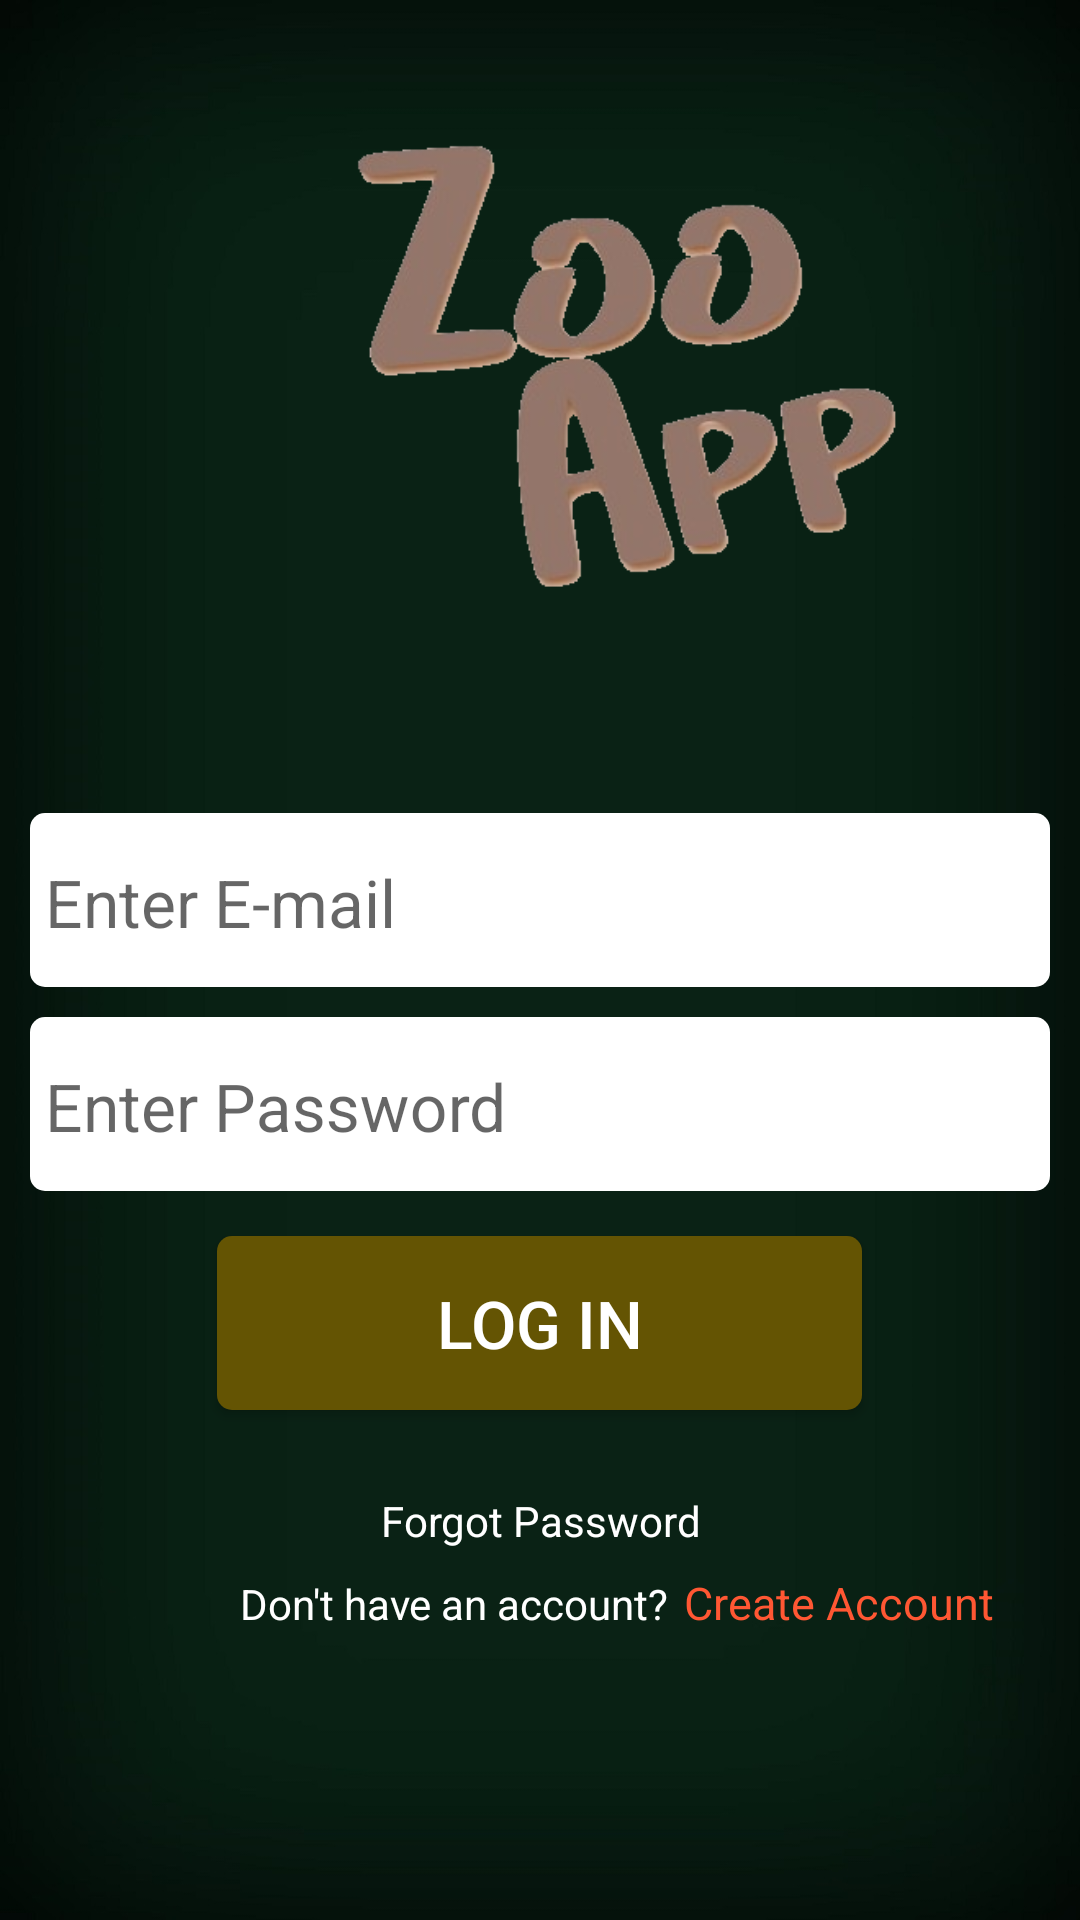

This screen was rendered from an Android layout file. Write that file and the resources it references.
<!-- AndroidManifest.xml: application theme AppTheme -->
<!-- res/layout/activity_login_p.xml -->
<?xml version="1.0" encoding="utf-8"?>
<LinearLayout xmlns:android="http://schemas.android.com/apk/res/android"
    xmlns:app="http://schemas.android.com/apk/res-auto"
    xmlns:tools="http://schemas.android.com/tools"
    android:layout_width="match_parent"
    android:layout_height="match_parent"
    tools:context=".LoginP"
    android:orientation="vertical"
    android:background="@drawable/back"
    android:padding="10dp">
    <ImageView
        android:id="@+id/imageView2"
        android:layout_width="200dp"
        android:layout_height="155dp"
        android:layout_marginStart="100dp"
        android:layout_marginTop="36dp"
        android:src="@drawable/zoo"/>

    <LinearLayout
        android:layout_width="match_parent"
        android:layout_height="273dp"
        android:orientation="vertical"
        android:layout_marginTop="50dp">

        <com.google.android.material.textfield.TextInputLayout
            android:layout_width="match_parent"
            android:layout_height="58dp"
            android:layout_marginTop="20dp"
            android:background="@drawable/white_box"
            android:focusable="true"
            android:focusableInTouchMode="true">

            <EditText
                android:id="@+id/Lmail"
                android:layout_width="match_parent"
                android:layout_height="wrap_content"
                android:background="@drawable/nounderline"
                android:drawableLeft="@drawable/mail"
                android:hint="Enter E-mail"
                android:inputType="text"
                android:padding="5dp"
                android:textSize="22dp" />
        </com.google.android.material.textfield.TextInputLayout>

        <com.google.android.material.textfield.TextInputLayout
            android:layout_width="match_parent"
            android:layout_height="58dp"
            android:layout_marginTop="10dp"
            android:background="@drawable/white_box"
            android:focusable="true"
            android:focusableInTouchMode="true">

            <EditText
                android:id="@+id/Lpass"
                android:layout_width="match_parent"
                android:layout_height="wrap_content"
                android:background="@drawable/nounderline"
                android:drawableLeft="@drawable/lock"
                android:hint="Enter Password"
                android:inputType="textPassword"
                android:padding="5dp"
                android:textSize="22dp" />
        </com.google.android.material.textfield.TextInputLayout>

        <Button
            android:id="@+id/login"
            android:layout_width="215dp"
            android:layout_height="58dp"
            android:layout_gravity="center"
            android:layout_marginTop="15dp"
            android:background="@drawable/login_button"
            android:text="Log In"
            android:textColor="#FFFFFF"
            android:textSize="22dp" />

        <LinearLayout
            android:layout_width="match_parent"
            android:layout_height="wrap_content"
            android:gravity="bottom"
            android:orientation="horizontal">

        </LinearLayout>

        <TextView
            android:layout_width="match_parent"
            android:layout_height="74dp"
            android:gravity="center"
            android:onClick="ShowpopUp"
            android:text="Forgot Password"
            android:textColor="#FFFFFF" />


    </LinearLayout>

    <LinearLayout
        android:layout_width="match_parent"
        android:layout_height="wrap_content"
        android:orientation="horizontal">

        <TextView
            android:layout_width="wrap_content"
            android:layout_height="wrap_content"
            android:layout_marginStart="70dp"
            android:text="Don't have an account?"
            android:textColor="#FFFFFF" />

        <TextView
            android:id="@+id/registerpage"
            android:layout_width="111dp"
            android:layout_height="wrap_content"
            android:layout_marginLeft="5dp"
            android:text="Create Account"
            android:textColor="#FF5733"
            android:textSize="15dp" />

    </LinearLayout>


</LinearLayout>
<!-- resources referenced by this layout -->
<resources>
  <!-- drawable back: jpg bitmap (drawable, 69764 bytes) -->
  <!-- drawable login_button (drawable) -->
  <?xml version="1.0" encoding="utf-8"?>
  <shape xmlns:android="http://schemas.android.com/apk/res/android" android:shape="rectangle" >
      <solid
          android:color="#645403"/>
      <corners
          android:radius="5dp"/>
  
  </shape>
  <!-- drawable nounderline (drawable) -->
  <?xml version="1.0" encoding="utf-8"?>
  <shape xmlns:android="http://schemas.android.com/apk/res/android"
      android:shape="rectangle">
      <solid android:color="#0000"/>
      <corners
          android:radius="22dp"/>
  
  </shape>
  <!-- drawable white_box (drawable) -->
  <?xml version="1.0" encoding="utf-8"?>
  <shape xmlns:android="http://schemas.android.com/apk/res/android" android:shape="rectangle" >
      <solid
          android:color="#FFFFFF"/>
      <corners
          android:radius="5dp"/>
  
  </shape>
  <!-- drawable zoo: png bitmap (drawable, 55329 bytes) -->
  <style name="AppTheme" parent="Theme.AppCompat.Light.DarkActionBar">
          
          <item name="colorPrimary">@color/colorPrimary</item>
          <item name="colorPrimaryDark">@color/colorPrimaryDark</item>
          <item name="colorAccent">@color/colorAccent</item>
      </style>
  <color name="colorPrimary">#6200EE</color>
  <color name="colorPrimaryDark">#3700B3</color>
  <color name="colorAccent">#03DAC5</color>
</resources>
